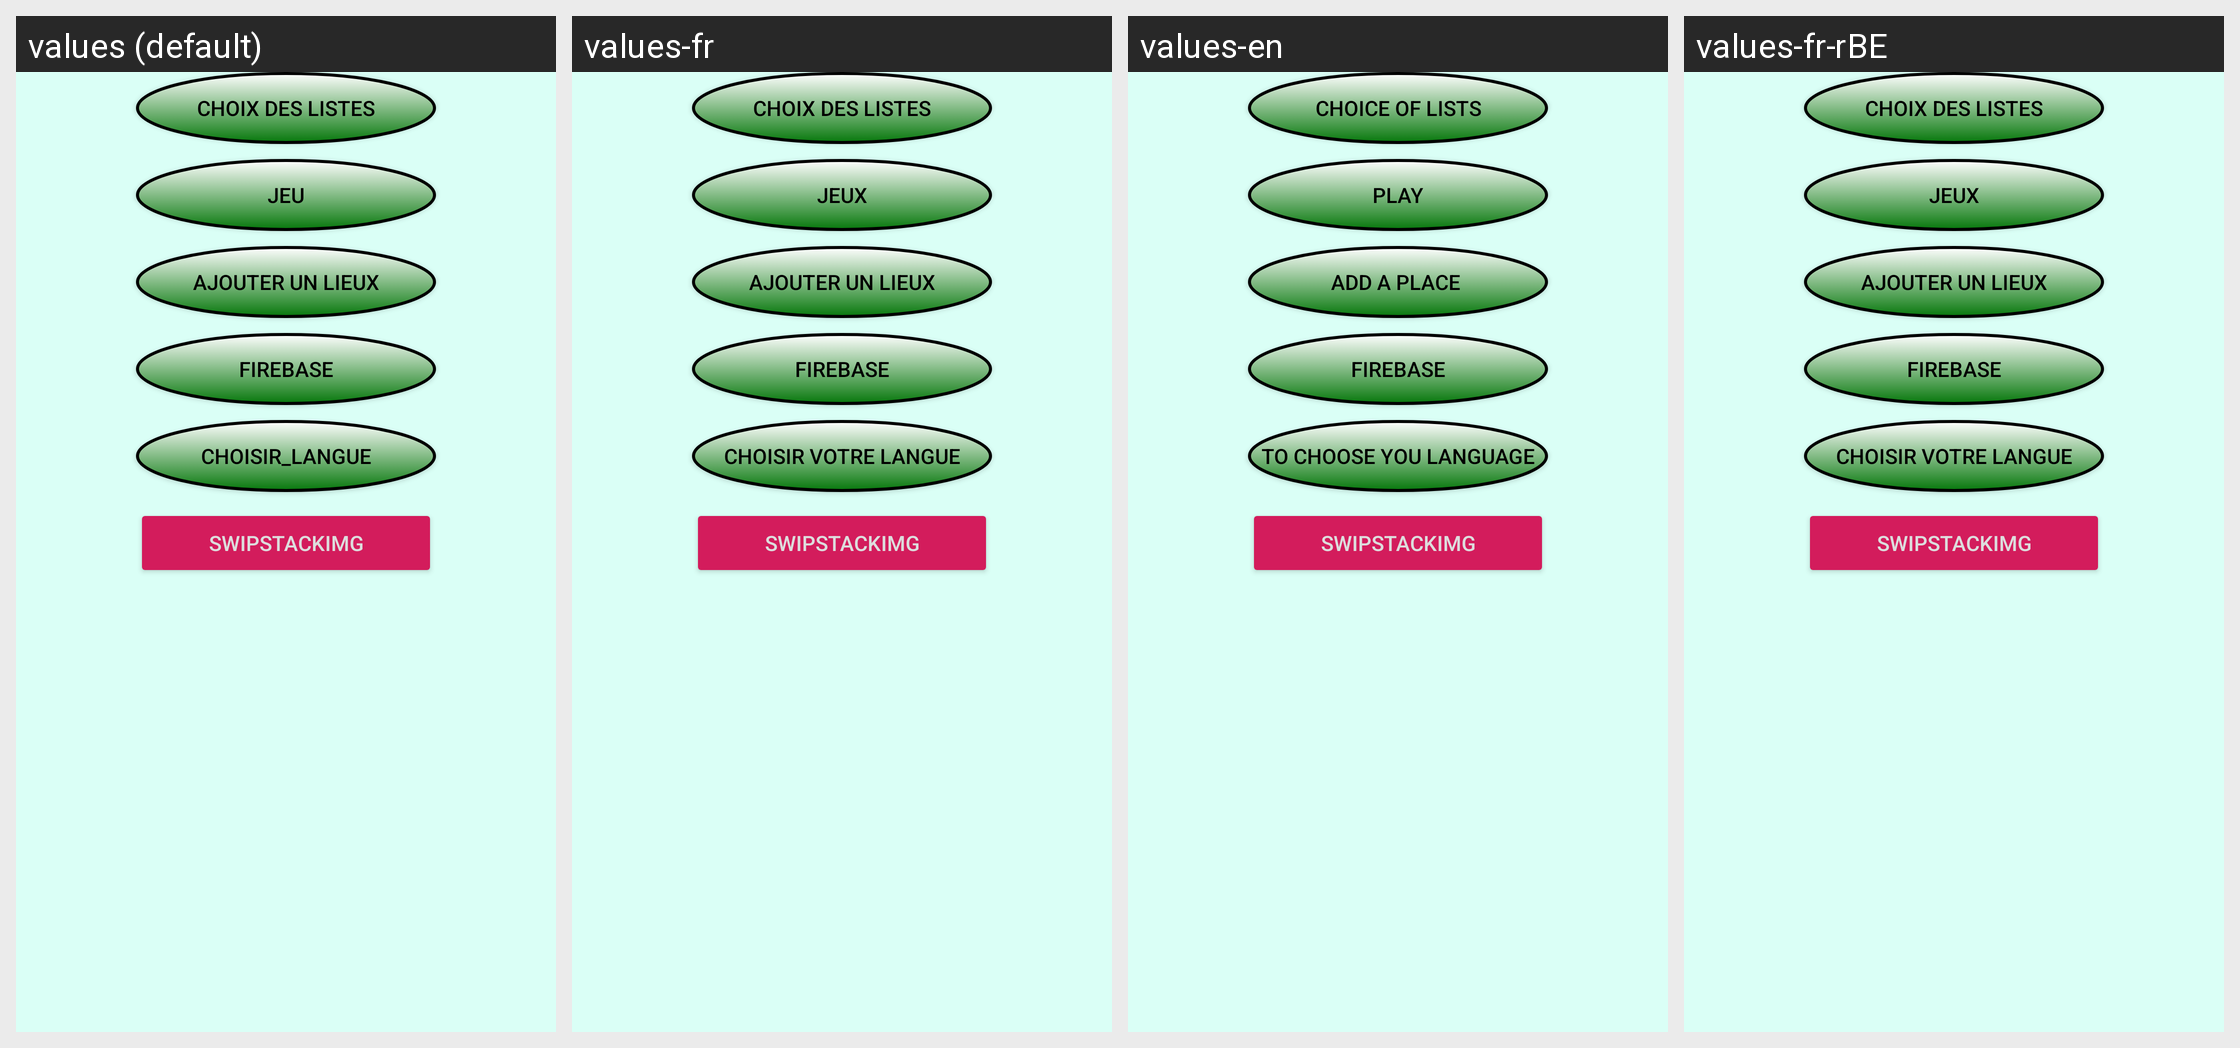

The Android screen above is rendered under several locales of the same app. Produce the string resources it draws, with the default and per-locale values.
Android screen res/layout/activity_main.xml rendered under 4 locales, left to right: values (default), values-fr, values-en, values-fr-rBE. Device: Nexus 5 (rendered at 1080×1920; each locale shown at half size, 540×960, under a caption strip naming it); theme Theme.TFT_Jeu.
Other locales in the repository, not shown: values-en-rUS.
Strings drawn on this screen, with the default value and each locale's value (text and hints the layout hard-codes, and strings that could not be matched under every locale, appear in the picture but are not listed):

titrechoix_des_listes
  values: choix des listes
  values-fr: choix des listes
  values-en: choice of lists
  values-fr-rBE: choix des listes

titreajouter_un_lieux
  values: ajouter un lieux
  values-fr: ajouter un lieux
  values-en: add a place 
  values-fr-rBE: ajouter un lieux

titrefirebase
  values: Firebase
  values-fr: Firebase  [not translated; the default value is used]
  values-en: Firebase  [not translated; the default value is used]
  values-fr-rBE: Firebase  [not translated; the default value is used]

titrelangue
  values: choisir_langue
  values-fr: Choisir votre langue
  values-en: To choose you language
  values-fr-rBE: Choisir votre langue  [from values-fr]
